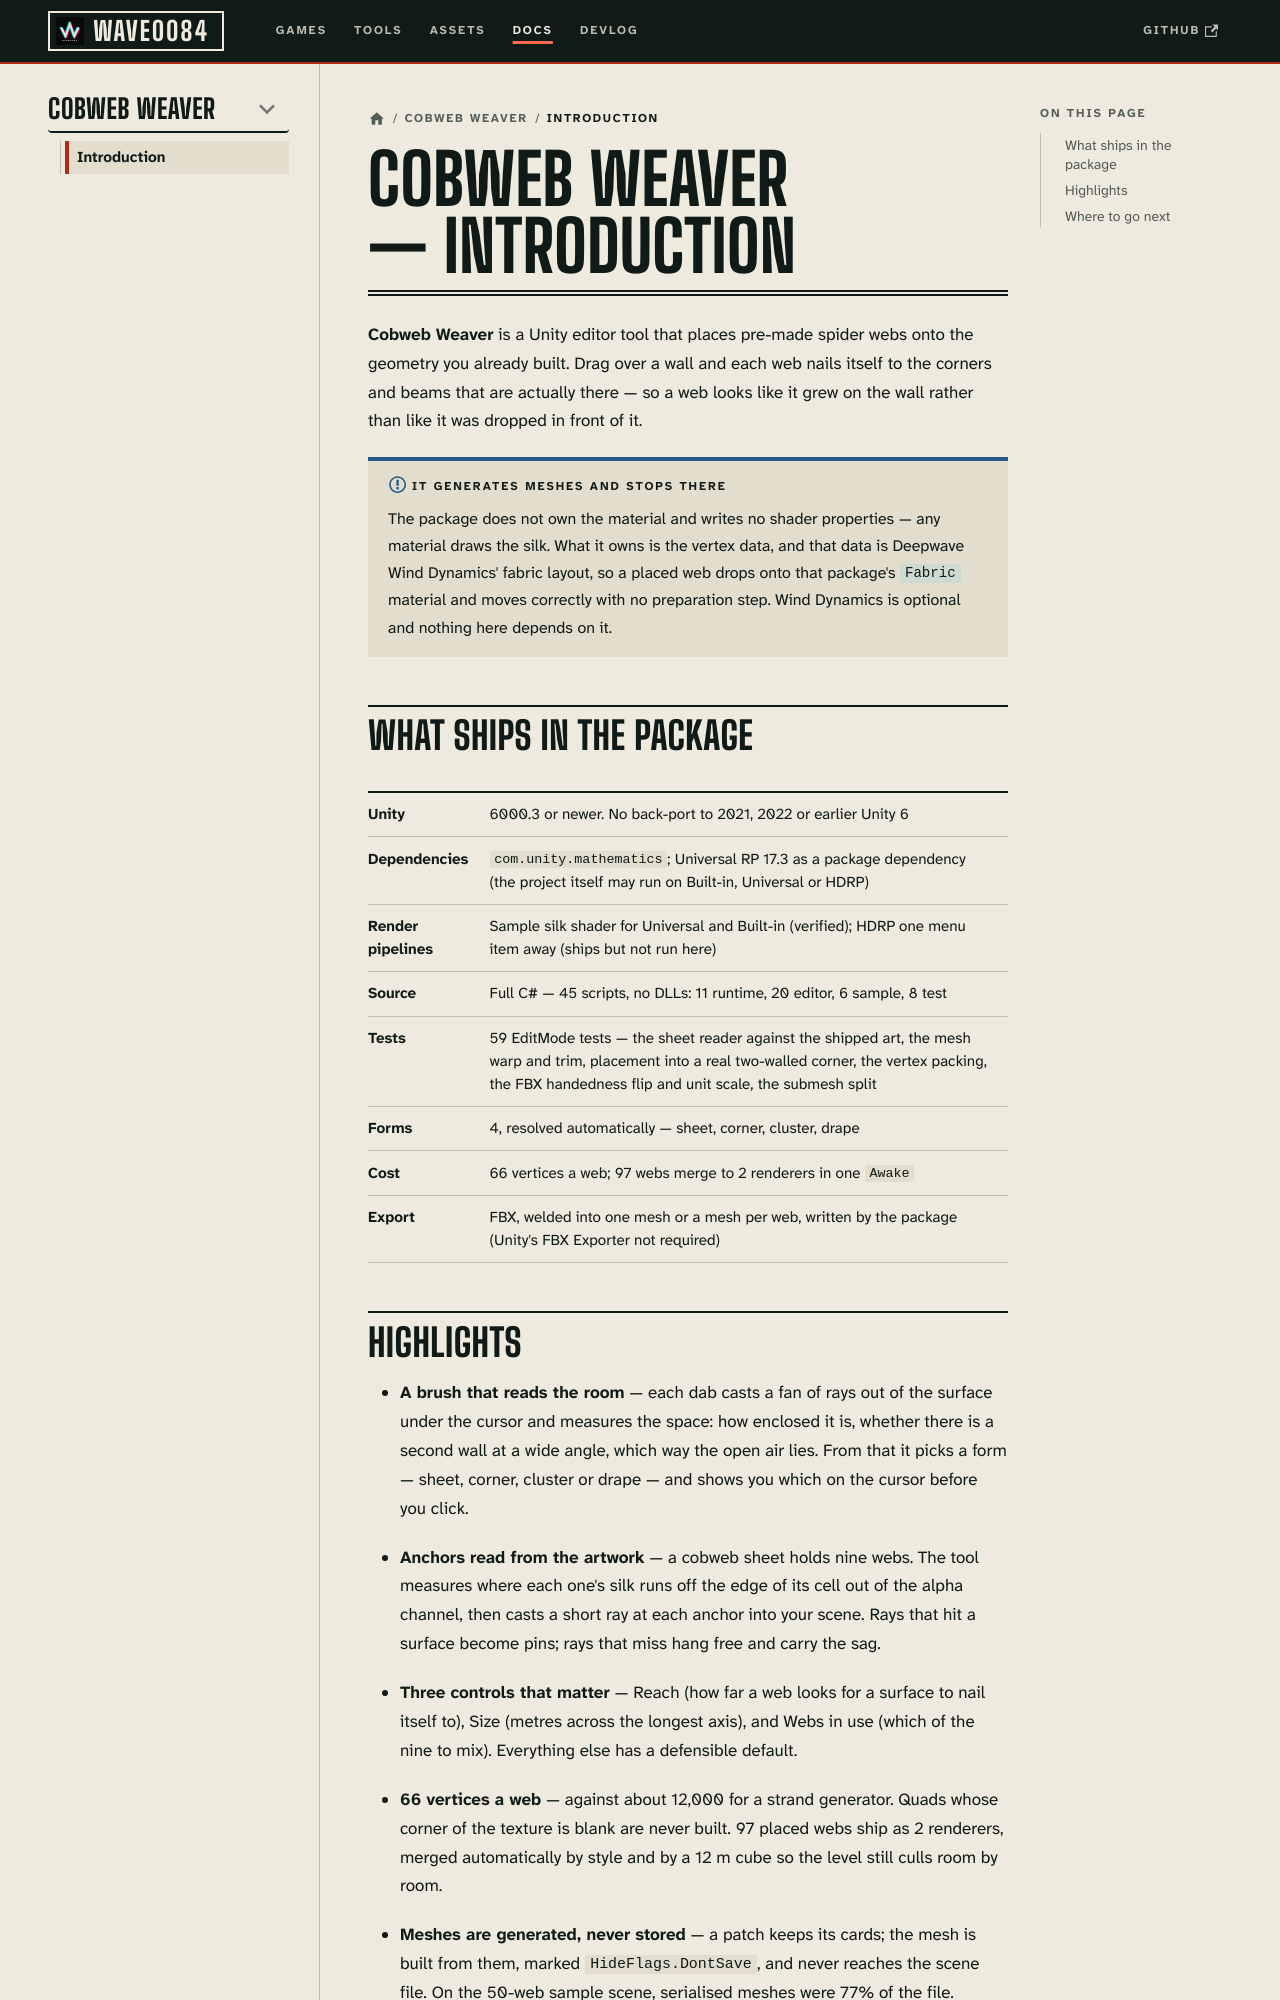

repository: deepwavegame/deepwavegame.github.io · page: docs/tools/cobweb-weaver/intro.html · generator: docusaurus

---
id: intro
title: Introduction
sidebar_position: 1
description: "A Unity editor tool: a brush that places pre-made spider webs onto your existing geometry, nailing each to the walls and beams around the cursor. Exports to FBX."
keywords:
  - unity spider web
  - unity cobweb
  - unity cobweb tool
  - paint cobwebs unity
  - unity scene dressing tool
  - unity cobweb fbx export
  - spider web wind unity
---

# Cobweb Weaver — Introduction

**Cobweb Weaver** is a Unity editor tool that places pre-made spider webs onto the geometry
you already built. Drag over a wall and each web nails itself to the corners and beams that
are actually there — so a web looks like it grew on the wall rather than like it was dropped
in front of it.

:::info It generates meshes and stops there
The package does not own the material and writes no shader properties — any material draws
the silk. What it owns is the vertex data, and that data is Deepwave Wind Dynamics' fabric
layout, so a placed web drops onto that package's `Fabric` material and moves correctly
with no preparation step. Wind Dynamics is optional and nothing here depends on it.
:::

## What ships in the package

| | |
| --- | --- |
| **Unity** | 6000.3 or newer. No back-port to 2021, 2022 or earlier Unity 6 |
| **Dependencies** | `com.unity.mathematics`; Universal RP 17.3 as a package dependency (the project itself may run on Built-in, Universal or HDRP) |
| **Render pipelines** | Sample silk shader for Universal and Built-in (verified); HDRP one menu item away (ships but not run here) |
| **Source** | Full C# — 45 scripts, no DLLs: 11 runtime, 20 editor, 6 sample, 8 test |
| **Tests** | 59 EditMode tests — the sheet reader against the shipped art, the mesh warp and trim, placement into a real two-walled corner, the vertex packing, the FBX handedness flip and unit scale, the submesh split |
| **Forms** | 4, resolved automatically — sheet, corner, cluster, drape |
| **Cost** | 66 vertices a web; 97 webs merge to 2 renderers in one `Awake` |
| **Export** | FBX, welded into one mesh or a mesh per web, written by the package (Unity's FBX Exporter not required) |
